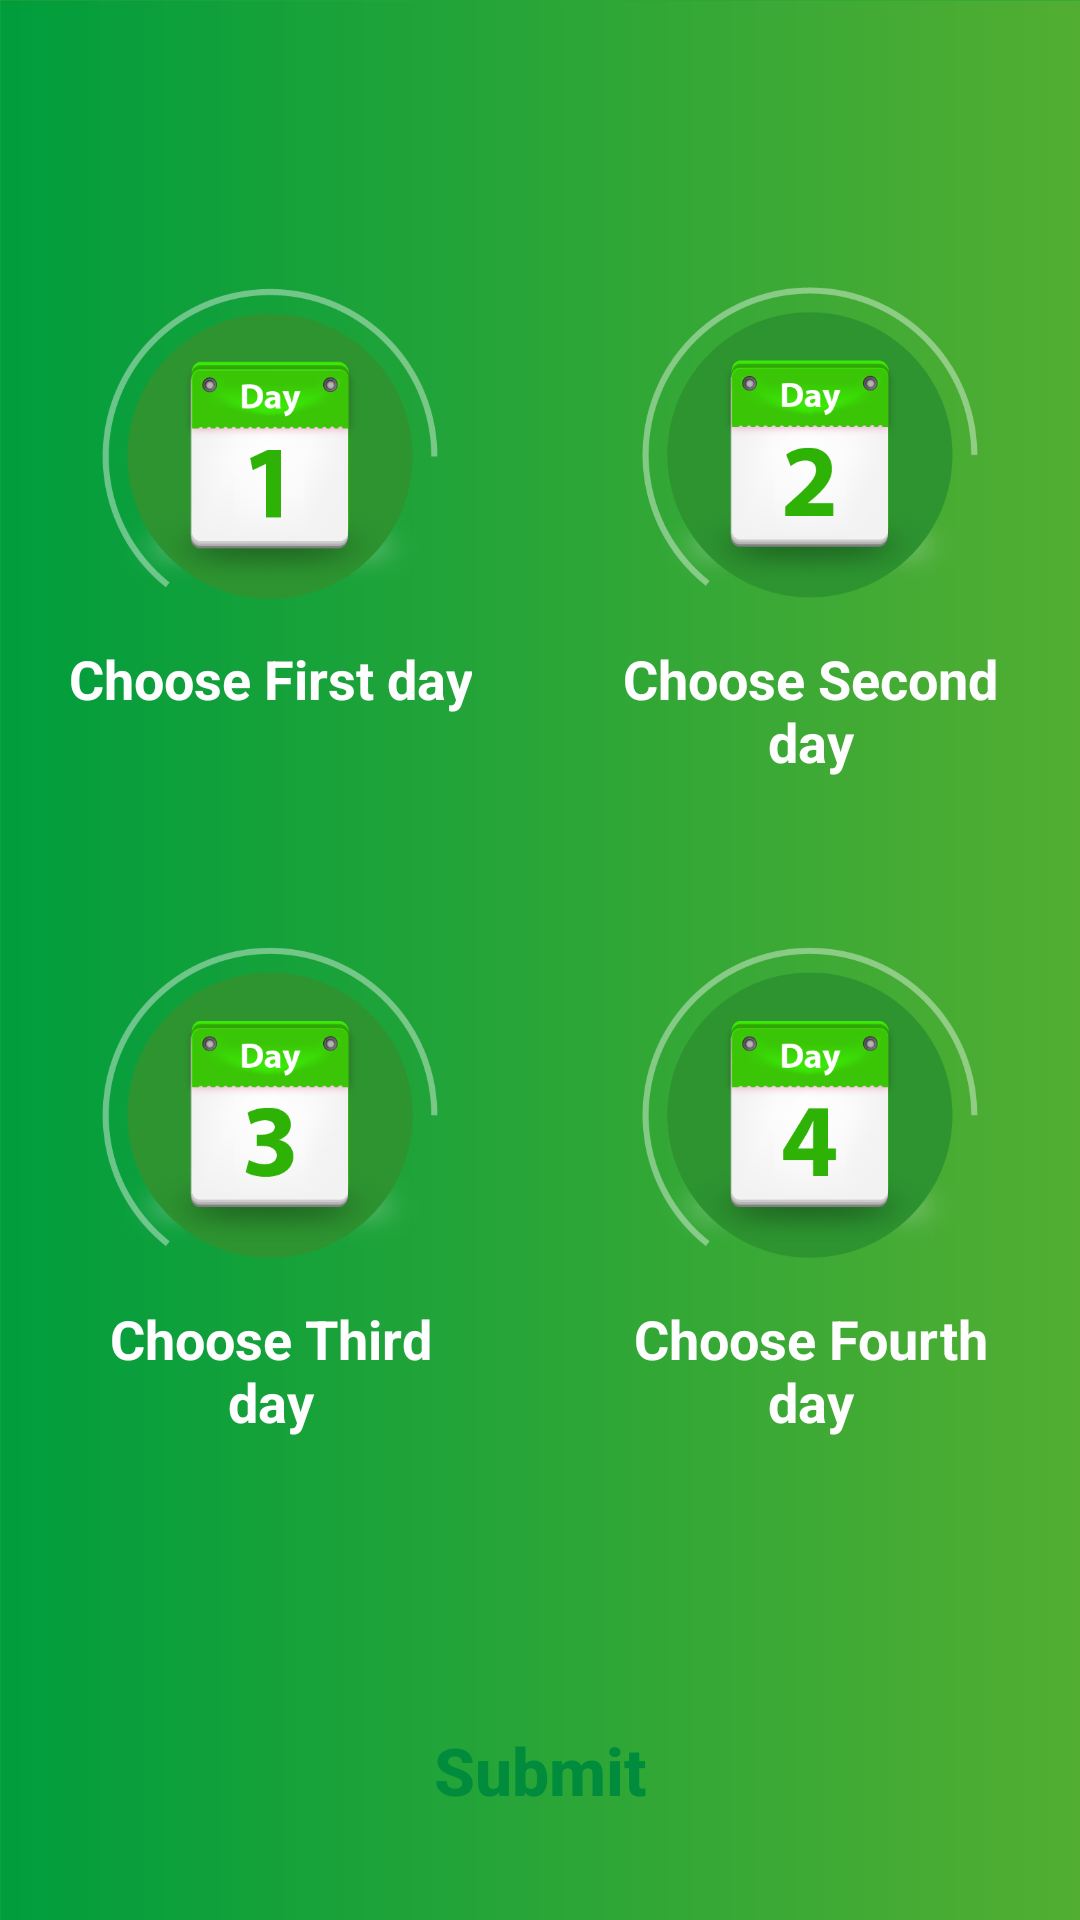

Reconstruct the res/layout file that produces this screen, plus the resources it refers to.
<!-- AndroidManifest.xml: application theme Theme.Mika -->
<!-- res/layout/fragment_second.xml -->
<?xml version="1.0" encoding="utf-8"?>
<androidx.constraintlayout.widget.ConstraintLayout xmlns:android="http://schemas.android.com/apk/res/android"
    xmlns:app="http://schemas.android.com/apk/res-auto"
    android:layout_width="match_parent"
    android:layout_height="match_parent"
    android:background="@drawable/background">

        <androidx.constraintlayout.widget.ConstraintLayout
            android:id="@+id/cardView_firstday"
            android:layout_width="140dp"
            android:layout_height="200dp"
            android:layout_marginStart="20dp"
            android:layout_marginTop="80dp"
            app:layout_constraintStart_toStartOf="parent"
            app:layout_constraintTop_toTopOf="parent">

            <androidx.appcompat.widget.AppCompatImageView
                android:id="@+id/first_day"
                android:layout_width="120dp"
                android:layout_height="120dp"
                android:layout_marginTop="8dp"
                android:src="@drawable/day1"
                app:layout_constraintEnd_toEndOf="parent"
                app:layout_constraintStart_toStartOf="parent"
                app:layout_constraintTop_toTopOf="parent" />

            <TextView
                android:id="@+id/first_day_textview"
                android:layout_width="wrap_content"
                android:layout_height="wrap_content"
                android:layout_margin="6dp"
                android:gravity="center"
                android:text="@string/choose_first_day"
                android:textSize="18sp"
                android:textStyle="bold"
                android:textColor="@color/white"
                app:layout_constraintEnd_toEndOf="parent"
                app:layout_constraintStart_toStartOf="parent"
                app:layout_constraintTop_toBottomOf="@id/first_day" />

        </androidx.constraintlayout.widget.ConstraintLayout>

        <androidx.constraintlayout.widget.ConstraintLayout
            android:id="@+id/cardView_secondday"
            android:layout_width="140dp"
            android:layout_height="200dp"
            android:layout_marginTop="80dp"
            android:layout_marginEnd="20dp"
            app:layout_constraintEnd_toEndOf="parent"
            app:layout_constraintTop_toTopOf="parent">

            <androidx.appcompat.widget.AppCompatImageView
                android:id="@+id/second_day"
                android:layout_width="120dp"
                android:layout_height="120dp"
                android:src="@drawable/day2"
                android:layout_marginTop="8dp"
                app:layout_constraintEnd_toEndOf="parent"
                app:layout_constraintStart_toStartOf="parent"
                app:layout_constraintTop_toTopOf="parent" />

            <TextView
                android:id="@+id/second_day_textview"
                android:layout_width="wrap_content"
                android:layout_height="wrap_content"
                android:layout_margin="6dp"
                android:gravity="center"
                android:text="@string/choose_second_day"
                android:textSize="18sp"
                android:textStyle="bold"
                android:textColor="@color/white"
                app:layout_constraintEnd_toEndOf="parent"
                app:layout_constraintStart_toStartOf="parent"
                app:layout_constraintTop_toBottomOf="@id/second_day" />

        </androidx.constraintlayout.widget.ConstraintLayout>

        <androidx.constraintlayout.widget.ConstraintLayout
            android:id="@+id/cardView_thirdday"
            android:layout_width="140dp"
            android:layout_height="200dp"
            android:layout_marginStart="20dp"
            android:layout_marginTop="20dp"
            app:layout_constraintStart_toStartOf="parent"
            app:layout_constraintTop_toBottomOf="@id/cardView_firstday">

            <androidx.appcompat.widget.AppCompatImageView
                android:id="@+id/third_day"
                android:layout_width="120dp"
                android:layout_height="120dp"
                android:src="@drawable/day3"
                android:layout_marginTop="8dp"
                app:layout_constraintStart_toStartOf="parent"
                app:layout_constraintEnd_toEndOf="parent"
                app:layout_constraintTop_toTopOf="parent" />

            <TextView
                android:id="@+id/third_day_textview"
                android:layout_width="wrap_content"
                android:layout_height="wrap_content"
                android:layout_margin="6dp"
                android:text="@string/choose_third_day"
                android:textSize="18sp"
                android:textStyle="bold"
                android:textColor="@color/white"
                android:gravity="center"
                app:layout_constraintEnd_toEndOf="parent"
                app:layout_constraintStart_toStartOf="parent"
                app:layout_constraintTop_toBottomOf="@id/third_day" />

        </androidx.constraintlayout.widget.ConstraintLayout>

        <androidx.constraintlayout.widget.ConstraintLayout
            android:id="@+id/cardView_fourthday"
            android:layout_width="140dp"
            android:layout_height="200dp"
            android:layout_marginTop="20dp"
            app:layout_constraintTop_toBottomOf="@id/cardView_secondday"
            app:layout_constraintStart_toStartOf="@id/cardView_secondday">

    <androidx.appcompat.widget.AppCompatImageView
        android:id="@+id/fourth_day"
        android:layout_width="120dp"
        android:layout_height="120dp"
        android:src="@drawable/day4"
        android:layout_marginTop="8dp"
        app:layout_constraintStart_toStartOf="parent"
        app:layout_constraintEnd_toEndOf="parent"
        app:layout_constraintTop_toTopOf="parent" />
    <TextView
        android:id="@+id/fourth_day_textview"
        android:layout_width="wrap_content"
        android:layout_height="wrap_content"
        android:layout_margin="6dp"
        android:text="@string/choose_fourth_day"
        android:textSize="18sp"
        android:textStyle="bold"
        android:textColor="@color/white"
        android:gravity="center"
        app:layout_constraintEnd_toEndOf="parent"
        app:layout_constraintStart_toStartOf="parent"
        app:layout_constraintTop_toBottomOf="@id/fourth_day" />
        </androidx.constraintlayout.widget.ConstraintLayout>

    <androidx.appcompat.widget.AppCompatButton
        android:id="@+id/submitDates"
        android:layout_width="match_parent"
        android:layout_height="60dp"
        android:layout_marginTop="60dp"
        android:layout_marginStart="80dp"
        android:layout_marginEnd="80dp"
        android:background="@drawable/rounded_white"
        android:gravity="center"
        android:text="@string/submit"
        android:textSize="22sp"
        android:textColor="@color/mika_green"
        android:textStyle="bold"
        android:textAllCaps="false"
        android:elevation="4dp"
        app:layout_constraintEnd_toEndOf="parent"
        app:layout_constraintStart_toStartOf="parent"
        app:layout_constraintTop_toBottomOf="@id/cardView_fourthday" />

</androidx.constraintlayout.widget.ConstraintLayout>
<!-- resources referenced by this layout -->
<resources>
  <color name="mika_green">#008c3c</color>
  <color name="white">#FFFFFFFF</color>
  <!-- drawable background: png bitmap (drawable-xxxhdpi, 23688 bytes) -->
  <!-- drawable day1: png bitmap (drawable, 47386 bytes) -->
  <!-- drawable day2: png bitmap (drawable, 48424 bytes) -->
  <!-- drawable day3: png bitmap (drawable, 48974 bytes) -->
  <!-- drawable day4: png bitmap (drawable, 47768 bytes) -->
  <string name="choose_first_day">Choose First day</string>
  <string name="choose_fourth_day">Choose Fourth day</string>
  <string name="choose_second_day">Choose Second day</string>
  <string name="choose_third_day">Choose Third day</string>
  <string name="submit">Submit</string>
  <style name="Theme.Mika" parent="Theme.MaterialComponents.Light.NoActionBar">
          
          <item name="colorPrimary">@color/mika_green</item>
          <item name="colorPrimaryVariant">@color/mika_700</item>
          <item name="colorOnPrimary">@color/white</item>
          
          <item name="android:textColor">#ff000f</item>
          <item name="colorSecondary">@color/colorAccent</item>
          <item name="colorSecondaryVariant">@color/colorAccent</item>
          <item name="colorOnSecondary">@color/white</item>
          <item name="android:navigationBarColor">@color/colorAccent</item>
          <item name="colorPrimaryDark">@color/mika_green</item>
  
  
  
  
          <item name="android:windowBackground">#26a538</item>
  
          
          <item name="android:statusBarColor">@color/colorAccent</item>
          
          <item name="actionOverflowButtonStyle">@style/OverflowButton</item>
  
      </style>
  <color name="mika_700">#005d10</color>
  <color name="colorAccent">#005d10</color>
  <style name="OverflowButton" parent="Widget.AppCompat.ActionButton.Overflow">
          <item name="android:tint">@color/mika_green</item>
      </style>
</resources>
